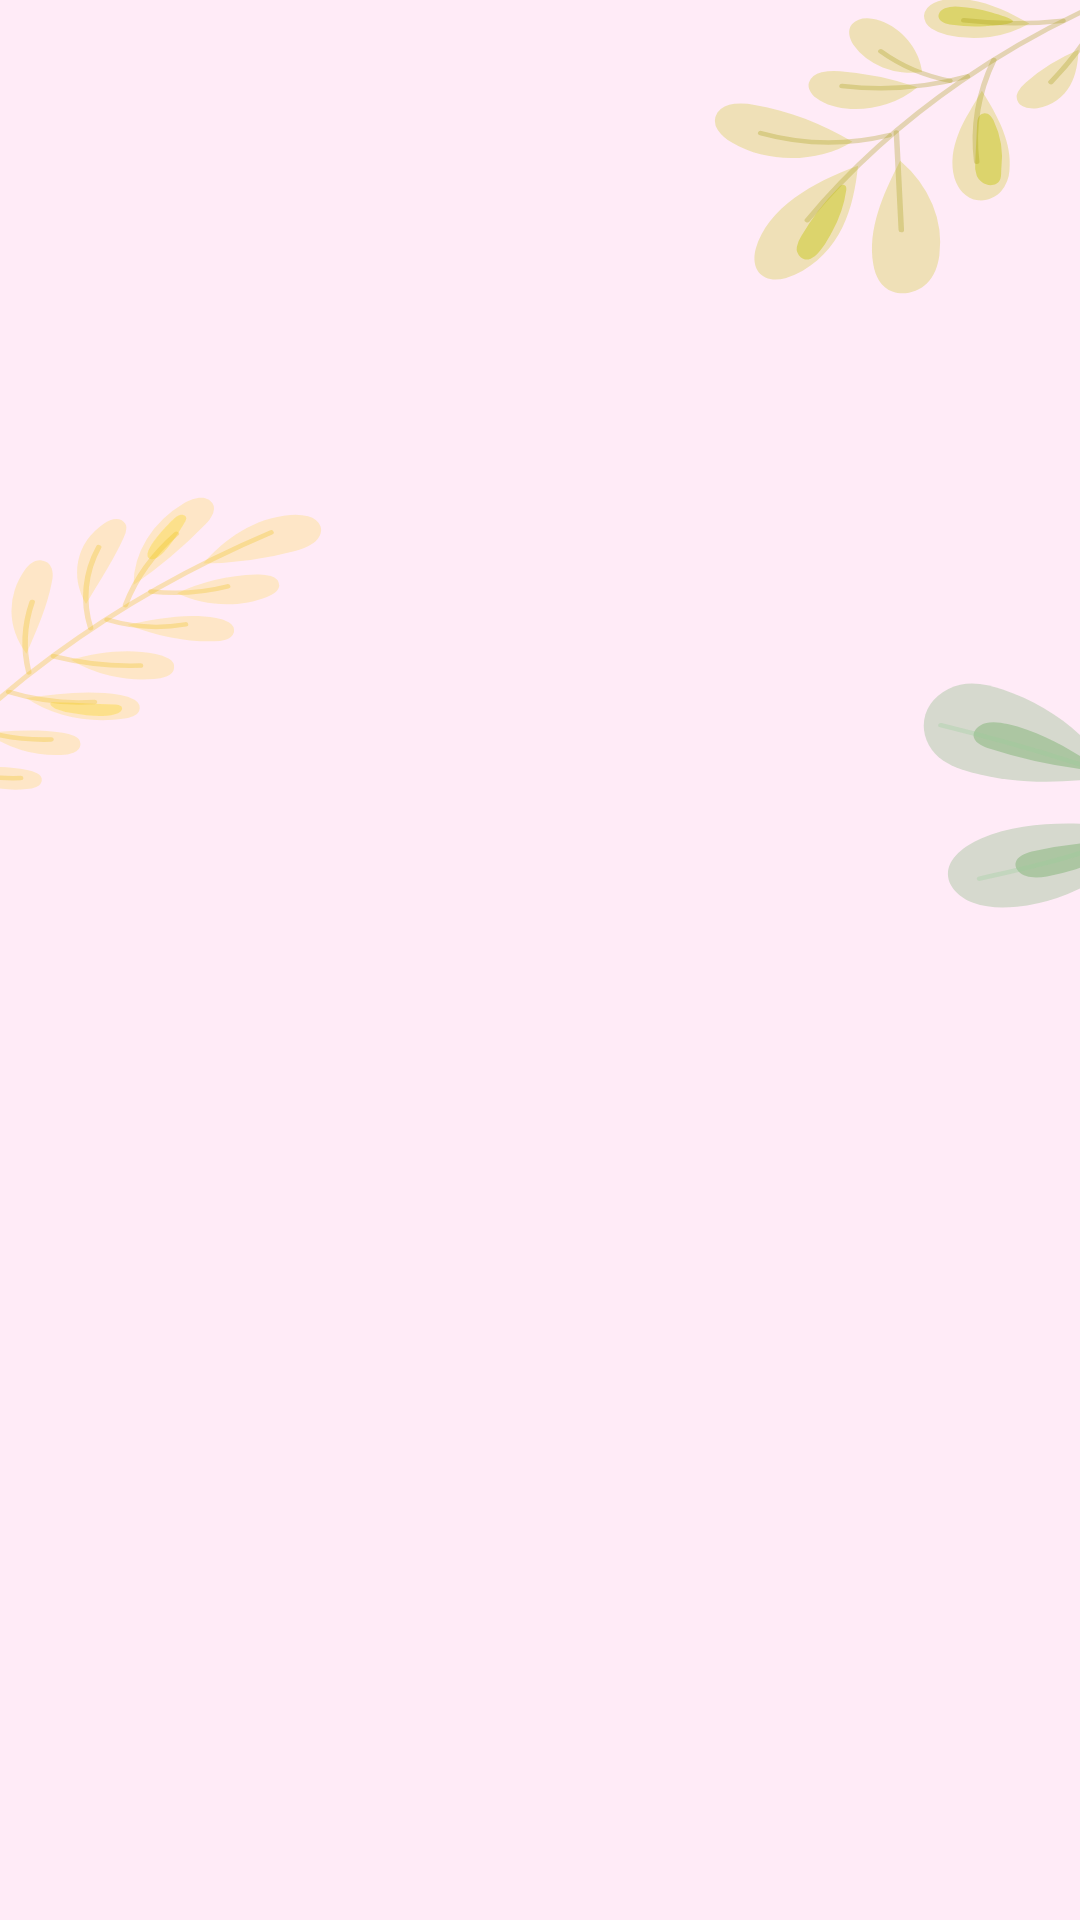

This screen was rendered from an Android layout file. Write that file and the resources it references.
<!-- AndroidManifest.xml: application theme Theme.OvulationCalculator -->
<!-- res/layout/activity_input.xml -->
<?xml version="1.0" encoding="utf-8"?>
<RelativeLayout xmlns:android="http://schemas.android.com/apk/res/android"
    android:layout_width="match_parent"
    android:layout_height="match_parent"
    android:background="@drawable/input_screen_bg">

    <LinearLayout
        android:layout_width="match_parent"
        android:layout_height="match_parent"
        android:layout_above="@id/banner1"
        android:orientation="vertical">

        <androidx.viewpager2.widget.ViewPager2
            android:id="@+id/viewPager"
            android:layout_width="match_parent"
            android:layout_height="match_parent" />
    </LinearLayout>


    <RelativeLayout
        android:id="@+id/banner1"
        android:layout_width="match_parent"
        android:layout_height="wrap_content"
        android:layout_alignParentBottom="true"
        android:gravity="center">

        <RelativeLayout
            android:id="@+id/banner"
            android:layout_width="match_parent"
            android:layout_height="wrap_content"
            android:layout_centerHorizontal="true"
            android:layout_gravity="center"
            android:gravity="center" />
    </RelativeLayout>

</RelativeLayout>
<!-- resources referenced by this layout -->
<resources>
  <!-- drawable input_screen_bg: vector/xml drawable (drawable, 21034 chars, omitted) -->
  <style name="Theme.OvulationCalculator" parent="@style/Theme.Material3.Light.NoActionBar">
          <item name="android:fontFamily">@font/app_font</item>
          <item name="android:statusBarColor">@color/app_primary_color</item>
          <item name="colorOnPrimary">@color/white</item>
          <item name="colorOnSecondary">@color/black</item>
          <item name="colorPrimary">@color/app_primary_color</item>
          <item name="colorPrimaryVariant">@color/app_primary_color</item>
          <item name="colorSecondary">@color/app_secondary_color</item>
          <item name="colorSecondaryVariant">@color/main_bg_color</item>
          <item name="android:windowLightStatusBar" tools:targetApi="m">?isLightTheme</item>
  
      </style>
  <color name="app_primary_color">#ff6aa6</color>
  <color name="white">#ffffffff</color>
  <color name="black">#ff000000</color>
  <color name="app_secondary_color">#fff3f3</color>
  <color name="main_bg_color">#ff6aa6</color>
</resources>
